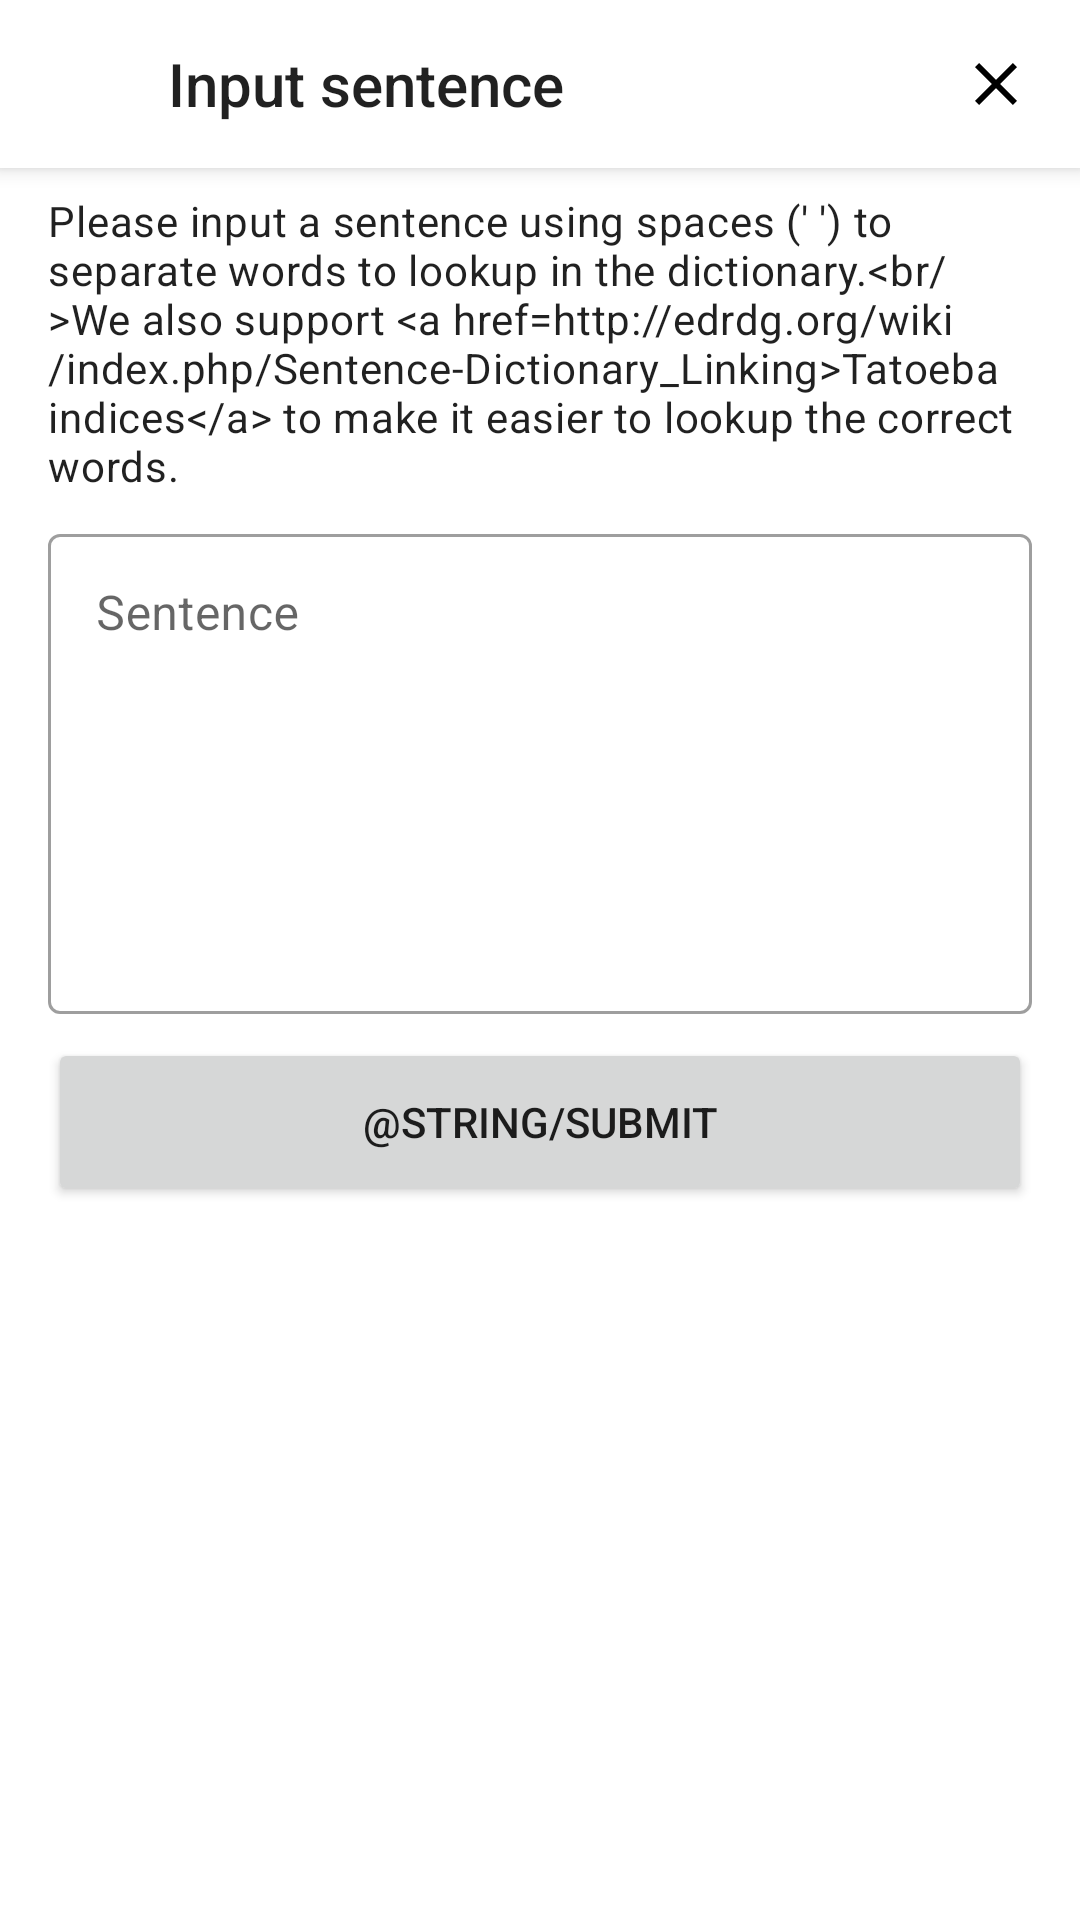

Android layout source for this screen:
<!-- AndroidManifest.xml: application theme Theme.MyApp -->
<!-- res/layout/input_sentence_widget.xml -->
<?xml version="1.0" encoding="utf-8"?>
<androidx.constraintlayout.widget.ConstraintLayout xmlns:android="http://schemas.android.com/apk/res/android"
    android:layout_width="match_parent"
    android:layout_height="wrap_content"
    xmlns:app="http://schemas.android.com/apk/res-auto">

    <View
        android:layout_width="match_parent"
        android:layout_height="56dp"
        android:background="@android:color/white"
        app:layout_constraintTop_toTopOf="parent"
        android:elevation="4dp" />

    <ImageView
        android:layout_width="56dp"
        android:layout_height="56dp"
        android:padding="16dp"
        android:layout_gravity="start"
        android:id="@+id/input_icon"
        android:src="@drawable/baseline_edit_24"
        app:layout_constraintTop_toTopOf="parent"
        app:layout_constraintStart_toStartOf="parent"
        android:elevation="4dp" />

    <ImageView
        android:layout_width="56dp"
        android:layout_height="56dp"
        android:padding="16dp"
        android:layout_gravity="end"
        android:id="@+id/close_btn"
        android:src="@drawable/ic_clear_black_24dp"
        android:elevation="4dp"
        app:layout_constraintTop_toTopOf="parent"
        app:layout_constraintEnd_toEndOf="parent"
        android:foreground="?attr/selectableItemBackground" />

    <TextView
        android:layout_width="wrap_content"
        android:layout_height="56dp"
        android:text="@string/input_sentence"
        android:gravity="center_vertical"
        android:elevation="4dp"
        android:id="@+id/title"
        app:layout_constraintTop_toTopOf="parent"
        app:layout_constraintStart_toEndOf="@id/input_icon"
        style="@style/TextAppearance.AppCompat.Title"/>

    <TextView
        android:id="@+id/text_body"
        android:layout_width="match_parent"
        android:layout_height="wrap_content"
        android:layout_marginHorizontal="16dp"
        android:layout_marginTop="8dp"
        android:textAppearance="?textAppearanceBody2"
        app:layout_constraintTop_toBottomOf="@id/title"
        android:text="@string/please_input_sentence" />

    <com.google.android.material.textfield.TextInputLayout
        android:id="@+id/text_field"
        android:layout_width="match_parent"
        android:layout_height="wrap_content"
        android:hint="@string/sentence"
        android:layout_marginHorizontal="16dp"
        android:layout_marginTop="8dp"
        app:layout_constraintTop_toBottomOf="@id/text_body"
        style="@style/Widget.MaterialComponents.TextInputLayout.OutlinedBox">

        <com.google.android.material.textfield.TextInputEditText
            android:layout_width="match_parent"
            android:layout_height="160dp"
            android:inputType="text|textMultiLine"
            android:imeOptions="actionDone"
            android:scrollHorizontally="false"
            android:gravity="top" />

    </com.google.android.material.textfield.TextInputLayout>

    <Button
        android:id="@+id/button"
        android:layout_marginTop="8dp"
        android:layout_marginHorizontal="16dp"
        android:layout_width="match_parent"
        android:layout_height="56dp"
        app:theme="@style/Theme.MyApp"
        android:text="@string/submit"
        app:layout_constraintTop_toBottomOf="@id/text_field"/>

</androidx.constraintlayout.widget.ConstraintLayout>
<!-- resources referenced by this layout -->
<resources>
  <string name="input_sentence">Input sentence</string>
  <string name="please_input_sentence">Please input a sentence using spaces (\' \') to separate words to lookup in the dictionary.&lt;br/&gt;We also support &lt;a href="http://edrdg.org/wiki/index.php/Sentence-Dictionary_Linking"&gt;Tatoeba indices&lt;/a&gt; to make it easier to lookup the correct words.</string>
  <string name="sentence">Sentence</string>
  <style name="Theme.MyApp" parent="Base.Theme.MyApp" />
  <color name="main_blue">#9A95C9</color>
  <color name="main_blue_variant">#8A86B7</color>
  <color name="main_purple">#995DFF</color>
  <color name="main_purple_variant">#5D00FA</color>
  <color name="white_50">#ffffff</color>
  <color name="red_600">#b00020</color>
  <color name="black_900">#000000</color>
  <color name="violeta_grisaceo">#E7E6E8</color>
  <style name="TextAppearance.MyTheme.Headline1" parent="TextAppearance.MaterialComponents.Headline1">
          
      </style>
  <style name="TextAppearance.MyTheme.Headline2" parent="TextAppearance.MaterialComponents.Headline2">
          
      </style>
  <style name="TextAppearance.MyTheme.Headline3" parent="TextAppearance.MaterialComponents.Headline3">
          
      </style>
  <style name="TextAppearance.MyTheme.Headline4" parent="TextAppearance.MaterialComponents.Headline4">
          
      </style>
  <style name="TextAppearance.MyTheme.Headline5" parent="TextAppearance.MaterialComponents.Headline5">
          
      </style>
  <style name="TextAppearance.MyTheme.Headline6" parent="TextAppearance.MaterialComponents.Headline6">
          
      </style>
  <style name="TextAppearance.MyTheme.Subtitle1" parent="TextAppearance.MaterialComponents.Subtitle1">
          
      </style>
  <style name="TextAppearance.MyTheme.Subtitle2" parent="TextAppearance.MaterialComponents.Subtitle2">
          
      </style>
  <style name="TextAppearance.MyTheme.Body1" parent="TextAppearance.MaterialComponents.Body1">
          
      </style>
  <style name="TextAppearance.MyTheme.Body2" parent="TextAppearance.MaterialComponents.Body2">
          
      </style>
  <style name="TextAppearance.MyTheme.Button" parent="TextAppearance.MaterialComponents.Button">
          
      </style>
  <style name="TextAppearance.MyTheme.Caption" parent="TextAppearance.MaterialComponents.Caption">
          
      </style>
  <style name="TextAppearance.MyTheme.Overline" parent="TextAppearance.MaterialComponents.Overline">
          
      </style>
  <style name="ShapeAppearance.MyTheme.SmallComponent" parent="ShapeAppearance.MaterialComponents.SmallComponent">
          
      </style>
  <style name="ShapeAppearance.MyTheme.MediumComponent" parent="ShapeAppearance.MaterialComponents.MediumComponent">
          
      </style>
  <style name="ShapeAppearance.MyTheme.LargeComponent" parent="ShapeAppearance.MaterialComponents.LargeComponent">
          <item name="cornerFamily">rounded</item>
          <item name="cornerSize">24dp</item>
          
      </style>
  <style name="Widget.MaterialComponents.BottomSheet.DragHandle" parent="Widget.Material3.BottomSheet.DragHandle">
          <item name="tint">?colorOnSurface</item>
          
          <item name="android:alpha">0.3</item>
      </style>
  <style name="Widget.MyTheme.NavigationView" parent="Widget.MaterialComponents.NavigationView">
          <item name="itemTextAppearance">?attr/textAppearanceBody2</item>
      </style>
  <style name="Animation.MyTheme.BottomSheet.Modal" parent="Animation.AppCompat.Dialog">
          <item name="android:windowEnterAnimation">@anim/bottom_sheet_slide_in</item>
          <item name="android:windowExitAnimation">@anim/bottom_sheet_slide_out</item>
      </style>
  <style name="Widget.MyTheme.BottomSheet.Modal" parent="Widget.MaterialComponents.BottomSheet.Modal">
          <item name="shapeAppearance">@style/ShapeAppearance.MyTheme.LargeComponent</item>
      </style>
</resources>
